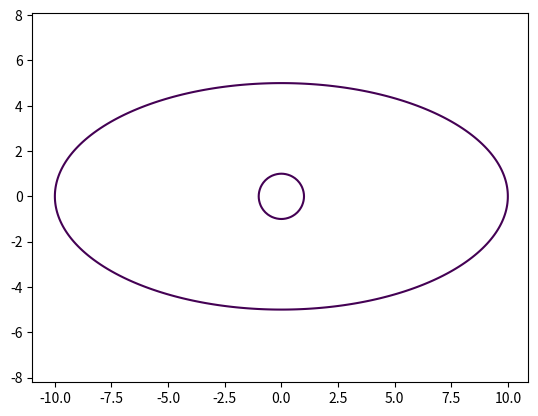

Here is the Python script that generated this plot:
import matplotlib.pyplot as plt
import numpy as np

def circle(R = 1, title = "Circle"):
    x = np.arange(-R - 1, R + 1, 0.1)
    y = np.arange(-R - 1, R + 1, 0.1)
    X, Y = np.meshgrid(x, y)
    
    expr = X**2 + Y**2
    
    plt.contour(X, Y, expr, levels=[R**2])
    
    plt.axis("equal")
    plt.show()
    
def ellipse(a = 1, b = 1, title = "Ellipse"):
    x = np.arange(-a - 1, a + 1, 0.1)
    y = np.arange(-b - 1, b + 1, 0.1)
    X, Y = np.meshgrid(x, y)
    
    expr = (X/a)**2 + (Y/b)**2
    
    plt.contour(X, Y, expr, levels=[1])
    
    plt.axis("equal")
    plt.show()
    
circle(1)
ellipse(10, 5)